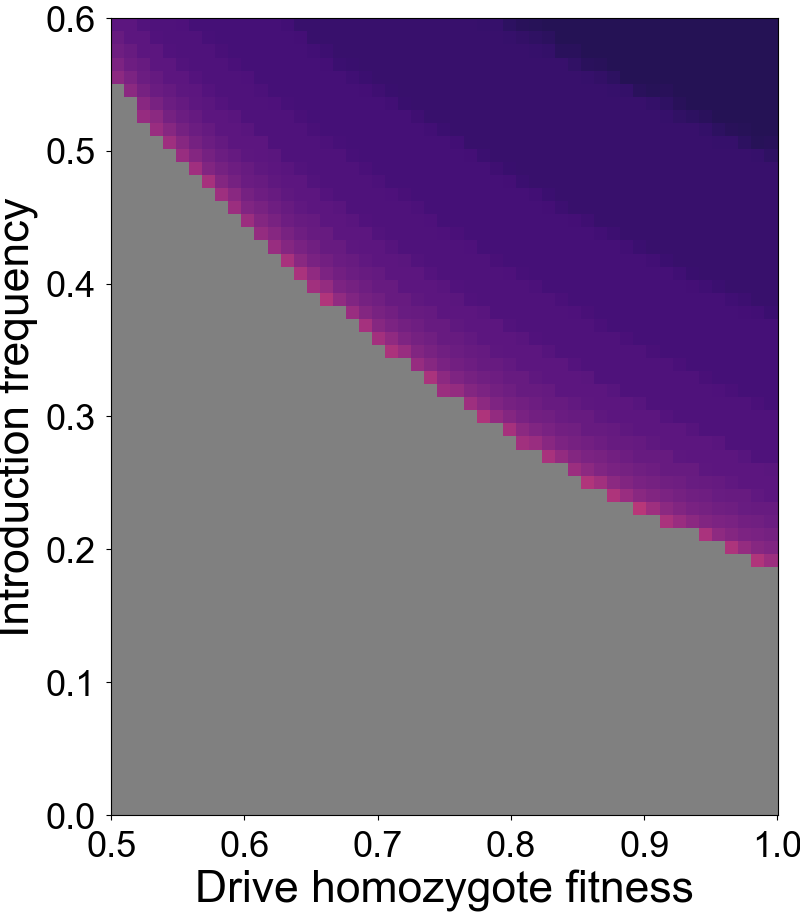

Values plotted in this chart, from the file beside it:
Drive Homozygote Fitness, Introduction Frequency, Generations to 99% drive-carrying indivi…
0.5, 0, 1000
0.5, 0.01, 1000
0.5, 0.02, 1000
0.5, 0.03, 1000
0.5, 0.04, 1000
0.5, 0.05, 1000
0.5, 0.06, 1000
0.5, 0.07, 1000
0.5, 0.08, 1000
0.5, 0.09, 1000
0.5, 0.1, 1000
0.5, 0.11, 1000
0.5, 0.12, 1000
0.5, 0.13, 1000
0.5, 0.14, 1000
0.5, 0.15, 1000
0.5, 0.16, 1000
0.5, 0.17, 1000
0.5, 0.18, 1000
0.5, 0.19, 1000
0.5, 0.2, 1000
0.5, 0.21, 1000
0.5, 0.22, 1000
0.5, 0.23, 1000
0.5, 0.24, 1000
0.5, 0.25, 1000
0.5, 0.26, 1000
0.5, 0.27, 1000
0.5, 0.28, 1000
0.5, 0.29, 1000
0.5, 0.3, 1000
0.5, 0.31, 1000
0.5, 0.32, 1000
0.5, 0.33, 1000
0.5, 0.34, 1000
0.5, 0.35, 1000
0.5, 0.36, 1000
0.5, 0.37, 1000
0.5, 0.38, 1000
0.5, 0.39, 1000
0.5, 0.4, 1000
0.5, 0.41, 1000
0.5, 0.42, 1000
0.5, 0.43, 1000
0.5, 0.44, 1000
0.5, 0.45, 1000
0.5, 0.46, 1000
0.5, 0.47, 1000
0.5, 0.48, 1000
0.5, 0.49, 1000
0.5, 0.5, 1000
0.5, 0.51, 1000
0.5, 0.52, 1000
0.5, 0.53, 1000
0.5, 0.54, 1000
0.5, 0.55, 1000
0.5, 0.56, 12.64
0.5, 0.57, 10.4
0.5, 0.58, 8.75
0.5, 0.59, 8
... 3,051 more rows
